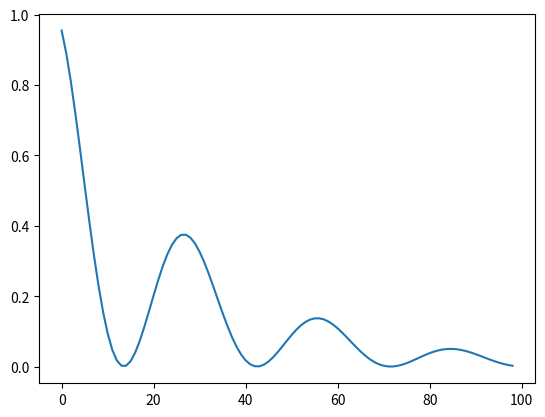

The matplotlib source for this figure:
import numpy as np
import matplotlib.pyplot as plt
T1 = 29  # 波动周期
T2 = 20  # 半周期
lr_lambda = lambda x: ((np.cos(2 * np.pi * x / T1) + 1) * (1 - 1E-3) / 2 + 1e-3) * np.exp(-x / T2 * 0.693147)

y = []
for i in range(1,100):
    y.append(lr_lambda(i))
plt.plot(y)
print(y)
plt.show()